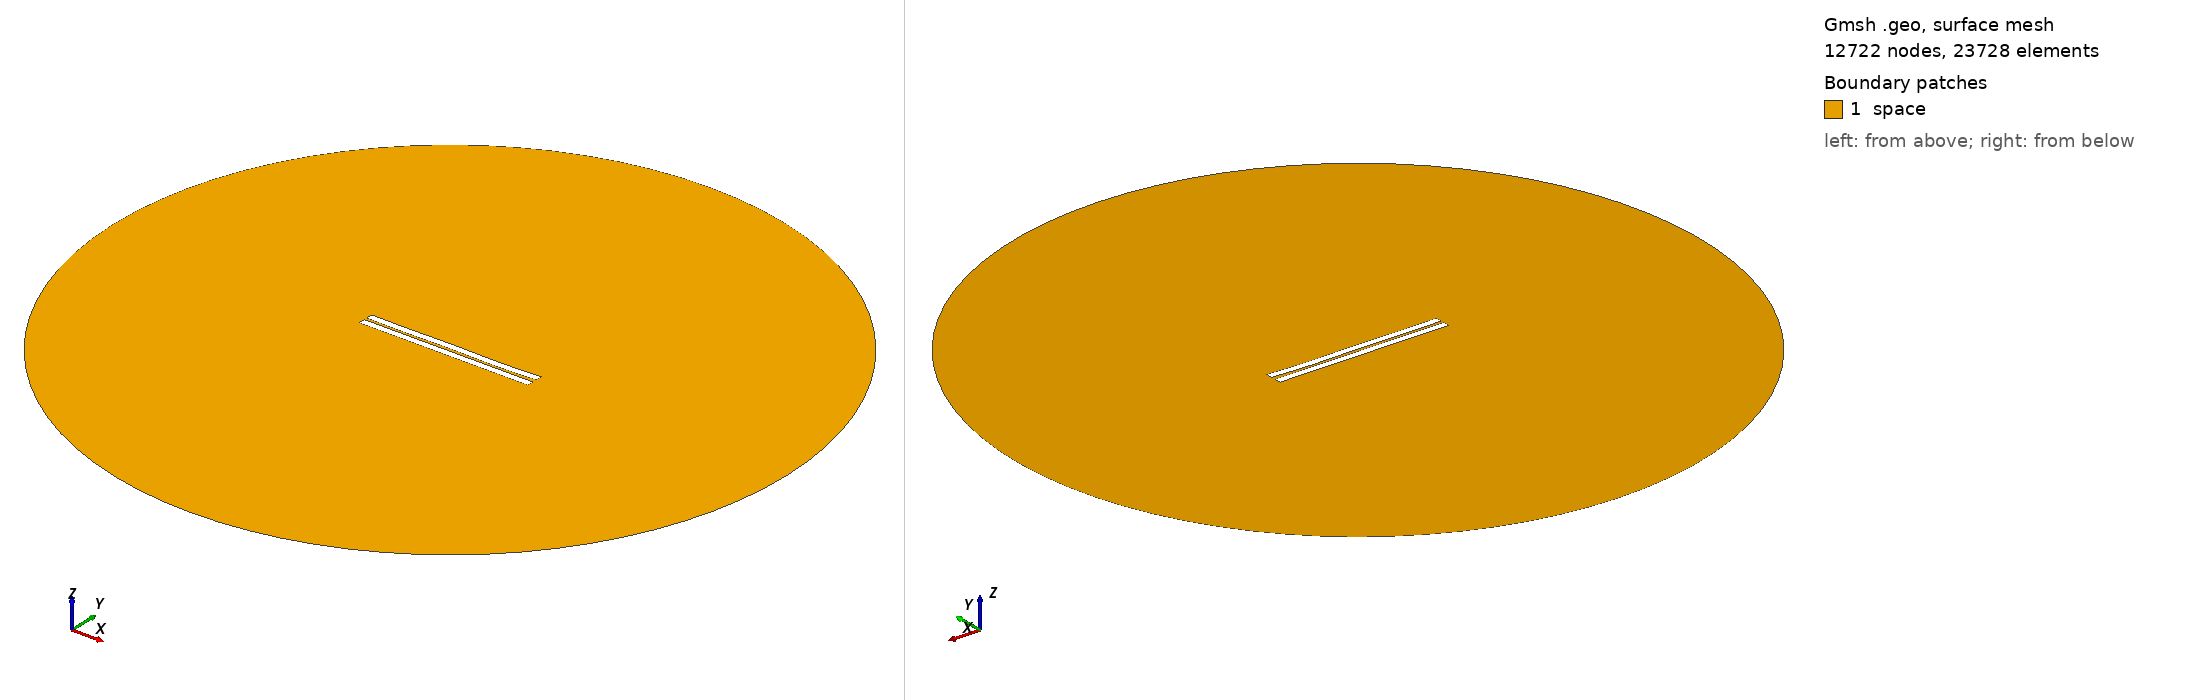

Gmsh geometry script, surface-meshed: 12722 nodes, 23728 surface elements. Boundary patches (legend numbers): 1 space. Left view from above one corner, right view from below the opposite corner. Legend entries are the model's physical surfaces. The drawing asked Gmsh for element sizes between 1% and 20% of the model's largest extent; the script's own settings can give other sizes.

=== 416.geo (drawn) ===
//---------------------------------------
// Geometry kernel
//---------------------------------------

SetFactory("OpenCASCADE");



//---------------------------------------
// Parameters of the geometry
//---------------------------------------

// Overetch of the upper plate
overetch = 0.0;

// Distance between the plates
distance = 1.5;

// Discretization over the x axis (for the deformation)
nx = 50; 

// Length of the plate
L = 100 - overetch; 

// Number of modes
n = 4; 

// 1st mode coefficient
coeff(1) = 0.07499999999999998;
beta(1) = 0.596864 * 3.1415926535 / L;

// 2nd mode coefficient
coeff(2) = -0.075;
beta(2) = 1.49418 * 3.1415926535 / L;

// 3rd mode coefficient
coeff(3) = 0.07499999999999998;
beta(3) = 2.50025 * 3.1415926535 / L;

// 4th mode coefficient
coeff(4) = -0.15;
beta(4) = 3.49999 * 3.1415926535 / L;



//---------------------------------------
// Upper plate (deformed rectangle)
//---------------------------------------

// Coordiantes of the upper plate
xmin = -50;
xmax = 50 - overetch;

// Height of the upper plate
yheight = 4 - 2 * overetch;

// Indexes of the points
UpperID[] = {};
LowerID[] = {};
LeftID[] = {};
RightID[] = {};

// Point index
p = 1;

// Horizontal edges
For i In {1:nx}
    x = xmin + (i-1)*(xmax - xmin)/(nx-1);

    y_bottom = distance / 2 + overetch;
    For j In {1:n}
        C = (Cosh(beta(j)*L) + Cos(beta(j)*L)) / (Sinh(beta(j)*L) + Sin(beta(j)*L));
        y_bottom  = y_bottom + coeff(j) * (Cosh(beta(j)*(x+50)) - Cos(beta(j)*(x+50)) - C * (Sinh(beta(j)*(x+50)) - Sin(beta(j)*(x+50))));
    EndFor

    y_top = y_bottom + yheight;

    Point(p) = {x, y_top, 0, 1.0};
    UpperID[i] = p;
    p = p + 1;

    Point(p) = {x, y_bottom, 0, 1.0};
    LowerID[i] = p;
    p = p + 1;
EndFor

// Create point lists
UpperPts[] = {}; LowerPts[] = {};
For i In {1:nx}
  UpperPts[] += {UpperID[i]};
  LowerPts[] += {LowerID[i]};
EndFor

// Build splines
Spline(1) = {UpperPts[]};
Spline(2) = {LowerPts[]};
Line(3) = {LowerPts[nx-1], UpperPts[nx-1]};
Line(4) = {LowerPts[0], UpperPts[0]};

// Build the plane surface
Curve Loop(1) = {2, 3, -1, -4};
Plane Surface(1) = {1};



//---------------------------------------
// Lower plate (rectangle)
//---------------------------------------

// Vertices
Point(1001) = {-50, -1, 0, 1.0};
Point(1002) = { 50, -1, 0, 1.0};
Point(1003) = { 50,  -5, 0, 1.0};
Point(1004) = {-50,  -5, 0, 1.0};

// Edges
Line(5) = {1001, 1002};
Line(6) = {1002, 1003};
Line(7) = {1003, 1004};
Line(8) = {1004, 1001};

// Plane surface
Line Loop(2) = {5, 6, 7, 8};
Plane Surface(2) = {2}; 



//---------------------------------------
// Outer (fictious) boundary
//---------------------------------------

// Points
Point(1005) = {0, 0, 0};       // Center
Point(1006) = {200, 0, 0};     // Start point
Point(1007) = {0, 200, 0};     // 90 degrees
Point(1008) = {-200, 0, 0};    // 180 degrees
Point(1009) = {0, -200, 0};    // 270 degrees

// Circle arcs (each needs start, center, end)
Circle(9) = {1006, 1005, 1007};
Circle(10) = {1007, 1005, 1008};
Circle(11) = {1008, 1005, 1009};
Circle(12) = {1009, 1005, 1006};

// Plane surface for the entire domain
Curve Loop(3) = {9, 10, 11, 12};
Surface(3) = {3};

// Subtract the plates from the whole domain to obtain the actual domain where we want to solve the equations
BooleanDifference{ Surface{3}; Delete; }{ Surface{1}; Surface{2}; Delete; }




//---------------------------------------
// Transfinite Lines/Curves
//---------------------------------------

// Set the number of points on the boundaries
r = 7;

// Plates
Transfinite Curve {1, 2} = 50*r Using Progression 1;
Transfinite Curve {3, 4} = 2*r Using Progression 1;
Transfinite Line {5, 7} = 50*r Using Progression 1;
Transfinite Line {6, 8} = 2*r Using Progression 1;

// Outer boundary
Transfinite Line {9, 10, 11, 12} = 20 Using Progression 1;



//---------------------------------------
// Physical groups
//---------------------------------------                

// Physical curves (boundaries)
Physical Line("force_segment", 10) = {2};
Physical Line("upper_plate", 11) = {1, 3, 4};
Physical Line("lower_plate", 12) = {5, 6, 7, 8};
Physical Line("boundary", 20) = {9, 10, 11, 12};

// Physical Surfaces
Physical Surface("space", 30) = {3};



//---------------------------------------
// 6. Generate the Mesh
//---------------------------------------

// 2D mesh generation
Mesh 2;
